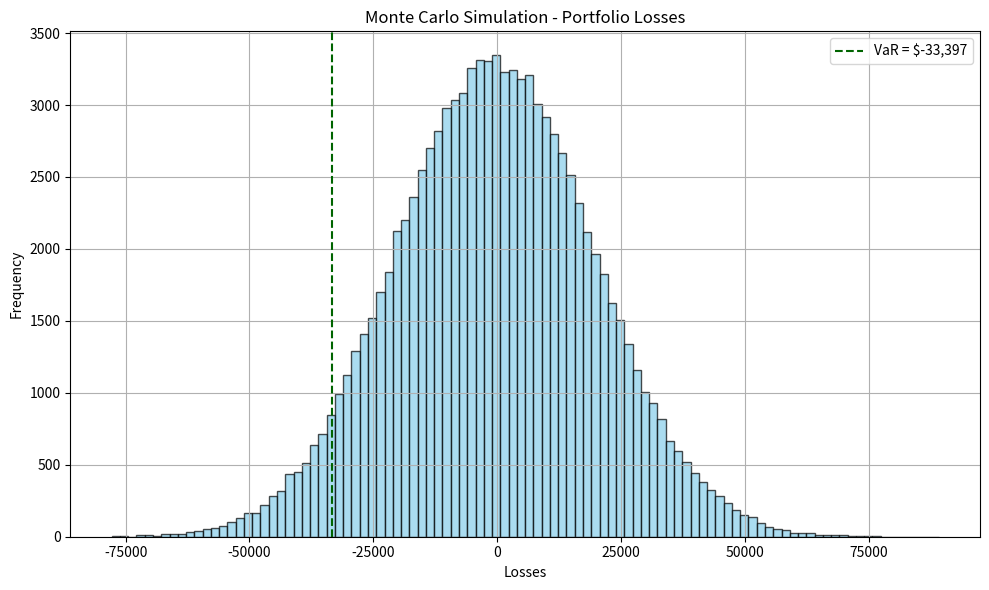

Generate this figure with matplotlib:
# -*- coding: utf-8 -*-
"""Monte carlo VaR

Automatically generated by Colab.

Original file is located at
    https://colab.research.google.com/<link-removed>

Monte Carlo VaR
"""

import numpy as np
import matplotlib.pyplot as plt
#parameters
initial_value = 1_000_000
mu_mc = 0.0005
sigma_mc = 0.02
n_simulations = 100_000
confidence_level = 0.95

# Simulations
simulated_returns = np.random.normal(mu_mc, sigma_mc, n_simulations)
portfolio_end_values = initial_value * (1 + simulated_returns)
losses = initial_value - portfolio_end_values

# VaR
monte_carlo_var = np.percentile(losses, 100 * (1 - confidence_level))

# Plot
plt.figure(figsize=(10, 6))
plt.hist(losses, bins=100, color='skyblue', edgecolor='black', alpha=0.7)
plt.axvline(monte_carlo_var, color='darkgreen', linestyle='--', label=f'VaR = ${monte_carlo_var:,.0f}')
plt.title('Monte Carlo Simulation - Portfolio Losses')
plt.xlabel('Losses')
plt.ylabel('Frequency')
plt.legend()
plt.grid(True)
plt.tight_layout()
plt.show()

